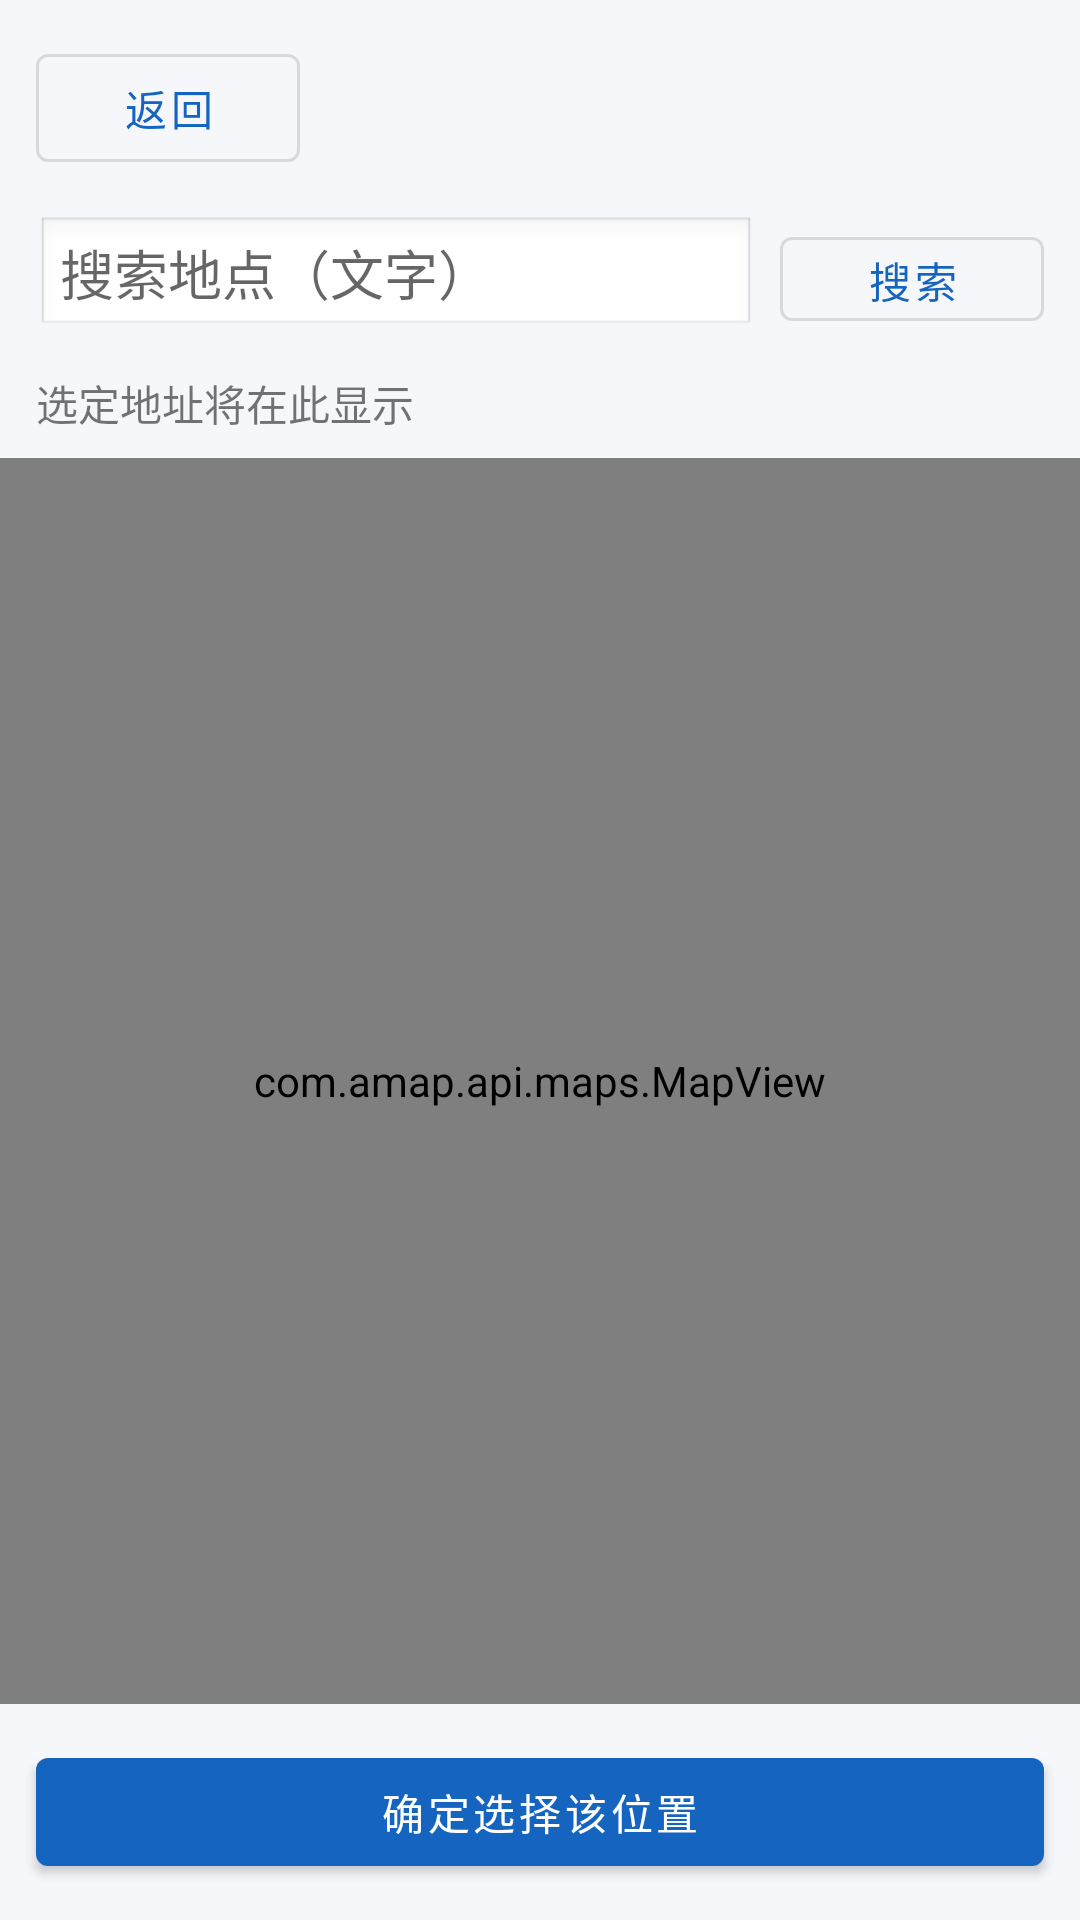

This screen was rendered from an Android layout file. Write that file and the resources it references.
<!-- AndroidManifest.xml: application theme Theme.CampusApp -->
<!-- res/layout/fragment_map_picker.xml -->
<?xml version="1.0" encoding="utf-8"?>
<androidx.coordinatorlayout.widget.CoordinatorLayout xmlns:android="http://schemas.android.com/apk/res/android"
    xmlns:app="http://schemas.android.com/apk/res-auto"
    android:layout_width="match_parent"
    android:layout_height="match_parent">

    <LinearLayout
        android:orientation="vertical"
        android:layout_width="match_parent"
        android:layout_height="match_parent">

        <com.google.android.material.button.MaterialButton
            android:id="@+id/btnBack"
            android:layout_width="wrap_content"
            android:layout_height="wrap_content"
            android:layout_marginStart="12dp"
            android:layout_marginTop="12dp"
            android:text="返回"
            style="@style/Widget.MaterialComponents.Button.OutlinedButton" />

        <LinearLayout
            android:orientation="horizontal"
            android:layout_width="match_parent"
            android:layout_height="wrap_content"
            android:padding="12dp">

            <EditText
                android:id="@+id/etKeyword"
                android:layout_width="0dp"
                android:layout_height="40dp"
                android:layout_weight="1"
                android:hint="搜索地点（文字）"
                android:inputType="text"
                android:singleLine="true"
                android:imeOptions="actionSearch"
                android:background="@android:drawable/edit_text"
                android:padding="8dp"/>

            <com.google.android.material.button.MaterialButton
                android:id="@+id/btnSearch"
                android:layout_width="wrap_content"
                android:layout_height="40dp"
                android:layout_marginStart="8dp"
                android:text="搜索"
                style="@style/Widget.MaterialComponents.Button.OutlinedButton"/>
        </LinearLayout>

        <androidx.recyclerview.widget.RecyclerView
            android:id="@+id/rvTips"
            android:layout_width="match_parent"
            android:layout_height="220dp"
            android:background="@color/white"
            android:visibility="gone" />

        <TextView
            android:id="@+id/tvAddress"
            android:layout_width="match_parent"
            android:layout_height="wrap_content"
            android:paddingStart="12dp"
            android:paddingEnd="12dp"
            android:paddingBottom="8dp"
            android:text="选定地址将在此显示"/>

        <com.amap.api.maps.MapView
            android:id="@+id/mapView"
            android:layout_width="match_parent"
            android:layout_height="0dp"
            android:layout_weight="1" />

        <com.google.android.material.button.MaterialButton
            android:id="@+id/btnConfirm"
            android:layout_width="match_parent"
            android:layout_height="wrap_content"
            android:layout_margin="12dp"
            android:text="确定选择该位置"
            style="@style/Widget.MaterialComponents.Button"/>
    </LinearLayout>
</androidx.coordinatorlayout.widget.CoordinatorLayout>
<!-- resources referenced by this layout -->
<resources>
  <color name="white">#FFFFFFFF</color>
  <style name="Theme.CampusApp" parent="Theme.MaterialComponents.DayNight.NoActionBar">
          
          <item name="colorPrimary">@color/primary</item>
          <item name="colorPrimaryVariant">@color/primary_variant</item>
          <item name="colorOnPrimary">@color/white</item>
          
          <item name="colorSecondary">@color/secondary</item>
          <item name="colorSecondaryVariant">@color/secondary_variant</item>
          <item name="colorOnSecondary">@color/white</item>
          
          <item name="android:statusBarColor">@color/background</item>
          <item name="android:windowLightStatusBar">true</item>
          
          <item name="android:colorBackground">@color/background</item>
          <item name="colorSurface">@color/surface</item>
          
          <item name="fontFamily">sans-serif-medium</item>
      </style>
  <color name="primary">#1565C0</color>
  <color name="primary_variant">#0D47A1</color>
  <color name="secondary">#00B0FF</color>
  <color name="secondary_variant">#0091EA</color>
  <color name="background">#F5F7FA</color>
  <color name="surface">#FFFFFF</color>
</resources>
